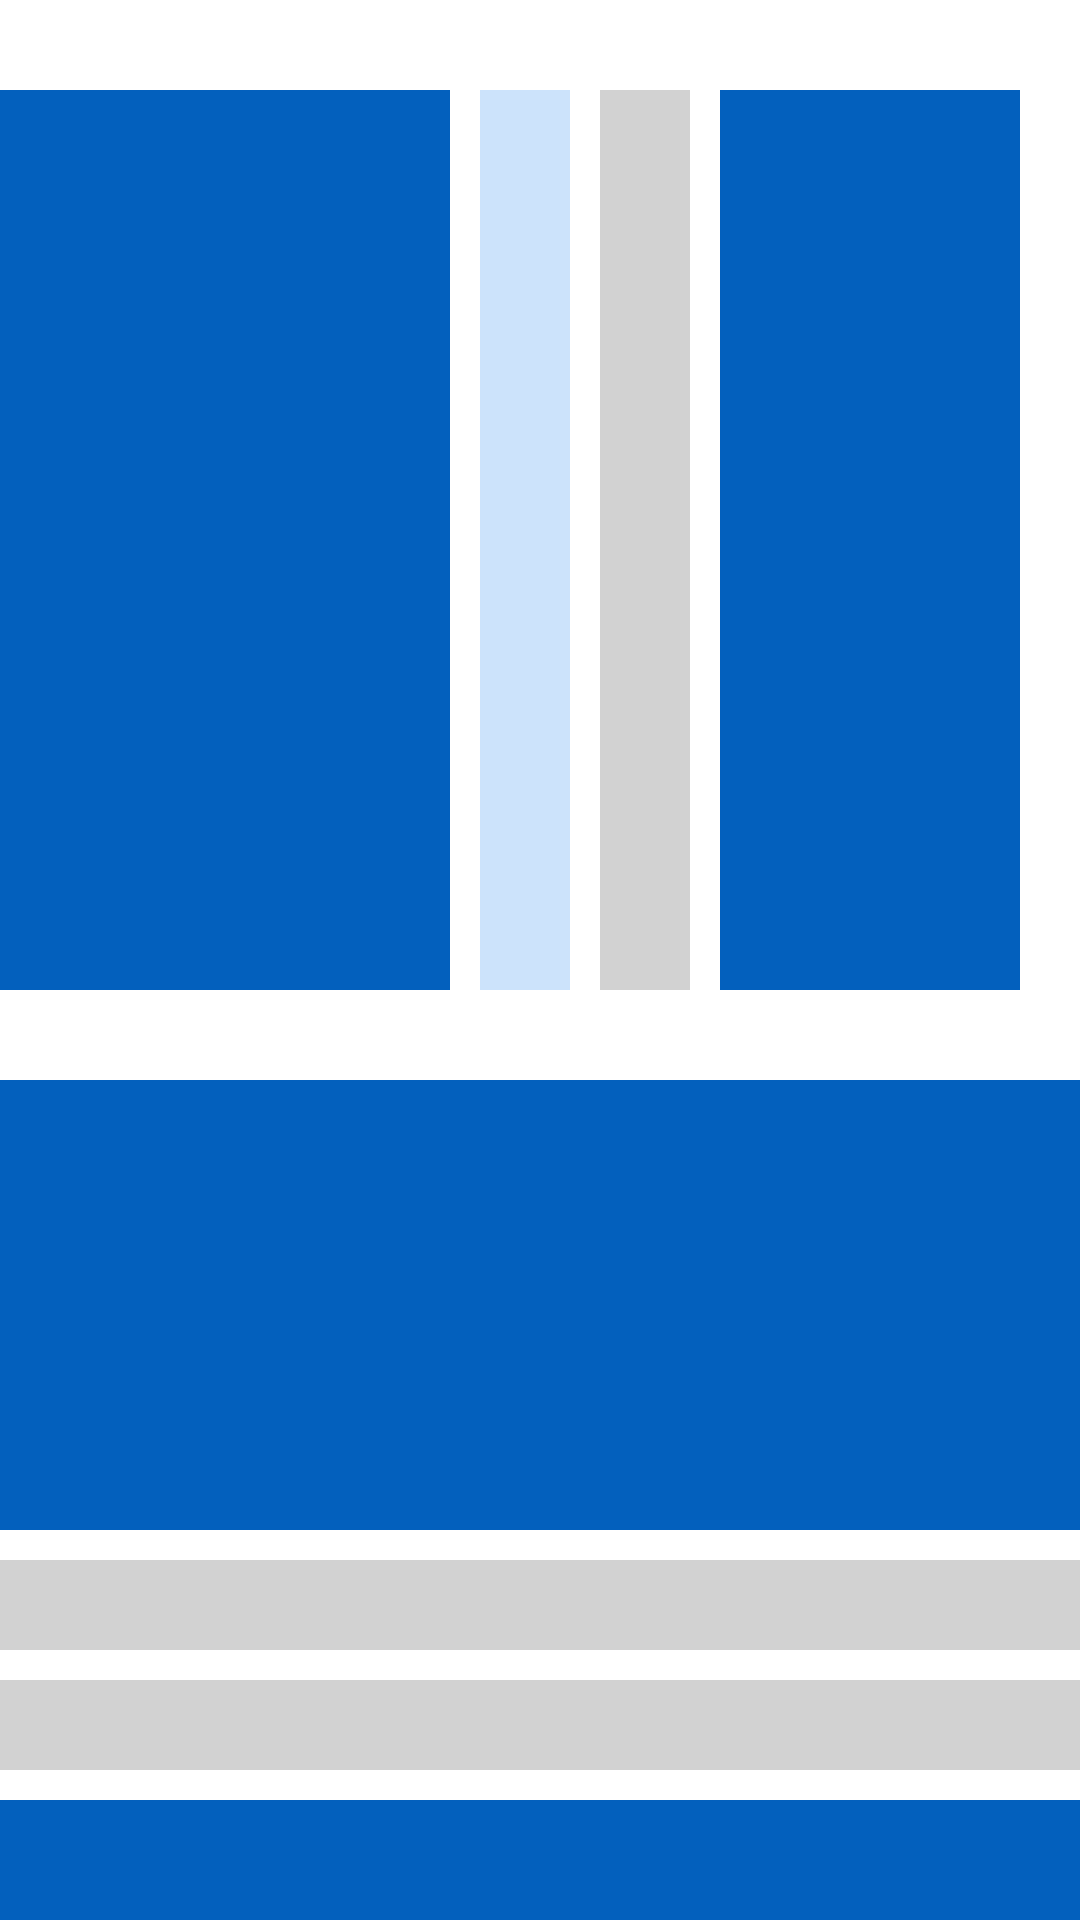

Write the Android layout XML for this screen, with the resource values it uses.
<!-- AndroidManifest.xml: application theme Theme.Cursos -->
<!-- res/layout/fragment_linear_layout.xml -->
<?xml version="1.0" encoding="utf-8"?>
<LinearLayout xmlns:android="http://schemas.android.com/apk/res/android"
    xmlns:tools="http://schemas.android.com/tools"
    android:layout_width="match_parent"
    android:layout_height="match_parent"
    android:orientation="vertical"
    tools:context=".udemyCursos.LinearLayoutFragment">

    <LinearLayout
        android:layout_width="match_parent"
        android:layout_height="300dp"
        android:orientation="horizontal"
        android:layout_marginTop="30dp">
        <View
            android:layout_width="150dp"
            android:layout_height="match_parent"
            android:background="@color/blue_dark"/>
        <View
            android:layout_width="30dp"
            android:layout_height="match_parent"
            android:background="@color/blue_light"
            android:layout_marginLeft="10dp"/>
        <View
            android:layout_width="30dp"
            android:layout_height="match_parent"
            android:background="@color/gray"
            android:layout_marginLeft="10dp"/>
        <View
            android:layout_width="100dp"
            android:layout_height="match_parent"
            android:background="@color/blue_dark"
            android:layout_marginLeft="10dp"/>
    </LinearLayout>

    <LinearLayout
        android:layout_width="match_parent"
        android:layout_height="wrap_content"
        android:orientation="vertical"
        android:layout_marginTop="30dp">
        <View
            android:layout_width="match_parent"
            android:layout_height="150dp"
            android:background="@color/blue_dark"/>
        <View
            android:layout_width="match_parent"
            android:layout_height="30dp"
            android:background="@color/gray"
            android:layout_marginTop="10dp"/>
        <View
            android:layout_width="match_parent"
            android:layout_height="30dp"
            android:background="@color/gray"
            android:layout_marginTop="10dp"/>
        <View
            android:layout_width="match_parent"
            android:layout_height="100dp"
            android:background="@color/blue_dark"
            android:layout_marginTop="10dp"/>
        <View
            android:layout_width="match_parent"
            android:layout_height="150dp"
            android:background="@color/blue_light"
            android:layout_marginTop="10dp"/>
    </LinearLayout>

    <LinearLayout
        android:layout_width="match_parent"
        android:layout_height="wrap_content"
        android:orientation="vertical"
        android:layout_marginTop="30dp">
        <View
            android:layout_width="match_parent"
            android:layout_height="150dp"
            android:background="@color/blue_dark"/>

        <LinearLayout
            android:layout_width="match_parent"
            android:layout_height="wrap_content"
            android:orientation="horizontal"
            android:layout_marginTop="10dp">
            <View
                android:layout_width="200dp"
                android:layout_height="150dp"
                android:background="@color/gray"/>
            <View
                android:layout_width="200dp"
                android:layout_height="150dp"
                android:background="@color/gray"
                android:layout_marginLeft="10dp"/>

        </LinearLayout>


        <View
            android:layout_width="match_parent"
            android:layout_height="150dp"
            android:background="@color/blue_dark"
            android:layout_marginTop="10dp"/>
    </LinearLayout>

    <LinearLayout
        android:layout_width="match_parent"
        android:layout_height="300dp"
        android:orientation="horizontal"
        android:weightSum="3"
        android:layout_marginTop="30dp">

        <View
            android:layout_width="0dp"
            android:layout_height="match_parent"
            android:layout_weight="1"
            android:background="@color/blue_dark"/>

        <View
            android:layout_width="0dp"
            android:layout_height="match_parent"
            android:layout_weight="1"
            android:background="@color/blue_light"/>

        <View
            android:layout_width="0dp"
            android:layout_height="match_parent"
            android:layout_weight="1"
            android:background="@color/blue_dark"/>

    </LinearLayout>

    <LinearLayout
        android:layout_width="match_parent"
        android:layout_height="300dp"
        android:orientation="horizontal"
        android:layout_marginTop="30dp">

        <View
            android:layout_width="0dp"
            android:layout_height="match_parent"
            android:layout_weight=".70"
            android:background="@color/blue_light"/>

        <View
            android:layout_width="0dp"
            android:layout_height="match_parent"
            android:layout_weight=".30"
            android:background="@color/orange"/>
    </LinearLayout>

</LinearLayout>
<!-- resources referenced by this layout -->
<resources>
  <color name="blue_dark">#0360bd</color>
  <color name="blue_light">#cce3fb</color>
  <color name="gray">#D2D2D2</color>
  <color name="orange">#f7ab43</color>
  <style name="Theme.Cursos" parent="Theme.MaterialComponents.DayNight.NoActionBar">
          
          <item name="colorPrimary">@color/purple_500</item>
          <item name="colorPrimaryVariant">@color/purple_700</item>
          <item name="colorOnPrimary">@color/white</item>
          
          <item name="colorSecondary">@color/teal_200</item>
          <item name="colorSecondaryVariant">@color/teal_700</item>
          <item name="colorOnSecondary">@color/black</item>
          
          <item name="android:statusBarColor">?attr/colorOnSecondary</item>
          
      </style>
  <color name="purple_500">#FF6200EE</color>
  <color name="purple_700">#FF3700B3</color>
  <color name="white">#FFFFFF</color>
  <color name="teal_200">#FF03DAC5</color>
  <color name="teal_700">#FF018786</color>
  <color name="black">#FF000000</color>
</resources>
